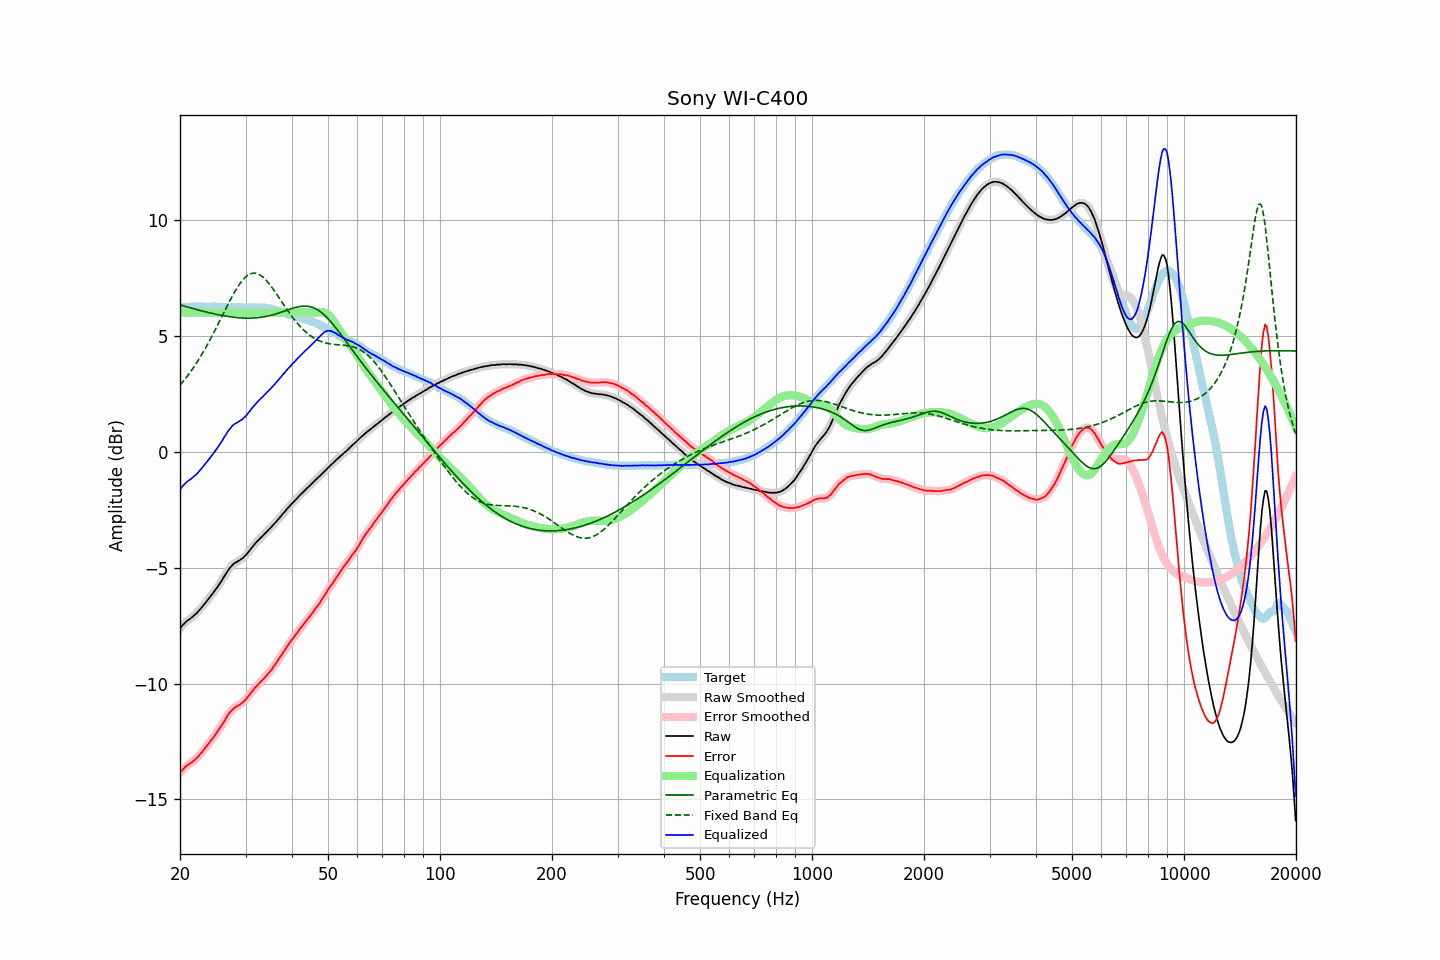

Source data for this figure (header and first rows):
frequency, raw, error, smoothed, error_smoothed, equalization, parametric_eq, fixed_band_eq, equalized_raw, equalized_smoothed, target
20.00, -7.63, -13.85, -7.63, -13.85, 6.00, 6.33, 2.87, -1.63, -1.63, 6.22
20.20, -7.54, -13.76, -7.54, -13.76, 6.00, 6.31, 2.95, -1.54, -1.54, 6.22
20.40, -7.46, -13.69, -7.46, -13.69, 6.00, 6.29, 3.03, -1.46, -1.46, 6.23
20.61, -7.39, -13.62, -7.39, -13.62, 6.00, 6.27, 3.12, -1.39, -1.39, 6.23
20.81, -7.32, -13.55, -7.32, -13.56, 6.00, 6.25, 3.20, -1.32, -1.32, 6.23
21.02, -7.27, -13.50, -7.27, -13.50, 6.00, 6.23, 3.30, -1.27, -1.27, 6.23
21.23, -7.22, -13.46, -7.22, -13.46, 6.00, 6.21, 3.39, -1.22, -1.22, 6.24
21.44, -7.17, -13.42, -7.17, -13.41, 6.00, 6.19, 3.49, -1.17, -1.17, 6.25
21.66, -7.11, -13.36, -7.11, -13.36, 6.00, 6.17, 3.59, -1.11, -1.11, 6.25
21.87, -7.05, -13.31, -7.05, -13.30, 6.00, 6.15, 3.69, -1.05, -1.05, 6.26
22.09, -6.99, -13.24, -6.99, -13.24, 6.00, 6.13, 3.79, -0.99, -0.99, 6.25
22.31, -6.92, -13.17, -6.92, -13.17, 6.00, 6.11, 3.90, -0.92, -0.92, 6.26
22.54, -6.84, -13.09, -6.84, -13.09, 6.00, 6.10, 4.01, -0.84, -0.84, 6.25
22.76, -6.76, -13.01, -6.76, -13.01, 6.00, 6.08, 4.13, -0.76, -0.76, 6.26
22.99, -6.68, -12.93, -6.68, -12.93, 6.00, 6.06, 4.24, -0.68, -0.68, 6.26
23.22, -6.59, -12.83, -6.59, -12.84, 6.00, 6.04, 4.36, -0.59, -0.59, 6.24
23.45, -6.51, -12.75, -6.51, -12.75, 6.00, 6.03, 4.48, -0.51, -0.51, 6.24
23.69, -6.42, -12.66, -6.42, -12.66, 6.00, 6.01, 4.61, -0.42, -0.42, 6.24
23.92, -6.33, -12.57, -6.33, -12.57, 6.00, 5.99, 4.73, -0.33, -0.33, 6.24
24.16, -6.24, -12.48, -6.24, -12.48, 6.00, 5.98, 4.86, -0.24, -0.24, 6.24
24.40, -6.15, -12.40, -6.15, -12.40, 6.00, 5.96, 4.99, -0.15, -0.15, 6.25
24.65, -6.06, -12.31, -6.06, -12.30, 6.00, 5.94, 5.13, -0.06, -0.06, 6.25
24.89, -5.96, -12.21, -5.96, -12.21, 6.00, 5.93, 5.26, 0.04, 0.04, 6.25
25.14, -5.87, -12.11, -5.86, -12.11, 6.00, 5.91, 5.40, 0.13, 0.14, 6.24
25.39, -5.77, -12.00, -5.77, -12.00, 6.00, 5.90, 5.54, 0.23, 0.23, 6.24
25.65, -5.66, -11.89, -5.66, -11.90, 6.00, 5.89, 5.68, 0.34, 0.34, 6.24
25.91, -5.56, -11.80, -5.55, -11.79, 6.00, 5.87, 5.82, 0.44, 0.45, 6.23
26.16, -5.44, -11.68, -5.44, -11.68, 6.00, 5.86, 5.96, 0.56, 0.56, 6.24
26.43, -5.33, -11.57, -5.33, -11.57, 6.00, 5.85, 6.10, 0.67, 0.67, 6.24
26.69, -5.22, -11.45, -5.22, -11.45, 6.00, 5.84, 6.23, 0.78, 0.78, 6.23
26.96, -5.11, -11.34, -5.11, -11.34, 6.00, 5.83, 6.37, 0.89, 0.89, 6.23
27.23, -5.02, -11.25, -5.02, -11.25, 6.00, 5.82, 6.51, 0.98, 0.98, 6.23
27.50, -4.94, -11.17, -4.94, -11.17, 6.00, 5.81, 6.64, 1.06, 1.06, 6.23
27.77, -4.87, -11.10, -4.87, -11.10, 6.00, 5.80, 6.76, 1.13, 1.13, 6.24
28.05, -4.81, -11.04, -4.81, -11.04, 6.00, 5.79, 6.89, 1.19, 1.19, 6.23
28.33, -4.77, -10.99, -4.77, -11.00, 6.00, 5.78, 7.00, 1.23, 1.23, 6.22
28.62, -4.73, -10.95, -4.73, -10.95, 6.00, 5.77, 7.12, 1.27, 1.27, 6.22
28.90, -4.69, -10.92, -4.69, -10.91, 6.00, 5.77, 7.22, 1.31, 1.31, 6.23
29.19, -4.64, -10.87, -4.64, -10.87, 6.00, 5.76, 7.31, 1.36, 1.36, 6.23
29.48, -4.60, -10.81, -4.59, -10.81, 6.00, 5.76, 7.40, 1.40, 1.41, 6.22
29.78, -4.53, -10.74, -4.53, -10.75, 6.00, 5.76, 7.48, 1.47, 1.47, 6.21
30.08, -4.46, -10.68, -4.46, -10.68, 6.00, 5.76, 7.54, 1.54, 1.54, 6.22
30.38, -4.38, -10.59, -4.38, -10.59, 6.00, 5.75, 7.60, 1.62, 1.62, 6.21
30.68, -4.29, -10.51, -4.29, -10.51, 6.00, 5.76, 7.64, 1.71, 1.71, 6.22
30.99, -4.20, -10.42, -4.20, -10.42, 6.00, 5.76, 7.67, 1.80, 1.80, 6.22
31.30, -4.11, -10.32, -4.11, -10.33, 6.00, 5.76, 7.69, 1.89, 1.89, 6.21
31.61, -4.03, -10.25, -4.03, -10.24, 6.00, 5.76, 7.70, 1.97, 1.97, 6.22
31.93, -3.95, -10.16, -3.95, -10.16, 6.00, 5.77, 7.69, 2.05, 2.05, 6.21
32.24, -3.87, -10.09, -3.87, -10.09, 6.00, 5.77, 7.67, 2.13, 2.13, 6.22
32.57, -3.80, -10.01, -3.80, -10.01, 6.00, 5.78, 7.64, 2.20, 2.20, 6.22
32.89, -3.73, -9.94, -3.73, -9.94, 6.00, 5.79, 7.61, 2.27, 2.27, 6.21
33.22, -3.66, -9.87, -3.66, -9.87, 6.00, 5.80, 7.56, 2.34, 2.34, 6.21
33.55, -3.60, -9.80, -3.59, -9.80, 6.00, 5.81, 7.50, 2.40, 2.41, 6.21
33.89, -3.52, -9.72, -3.52, -9.72, 6.00, 5.82, 7.43, 2.48, 2.48, 6.20
34.23, -3.45, -9.64, -3.45, -9.64, 6.00, 5.84, 7.36, 2.55, 2.55, 6.19
34.57, -3.38, -9.56, -3.38, -9.56, 6.00, 5.85, 7.27, 2.62, 2.62, 6.18
34.92, -3.31, -9.47, -3.31, -9.48, 6.00, 5.87, 7.19, 2.69, 2.69, 6.16
35.27, -3.24, -9.40, -3.24, -9.39, 6.00, 5.89, 7.10, 2.76, 2.76, 6.16
35.62, -3.16, -9.29, -3.16, -9.30, 6.00, 5.90, 7.00, 2.84, 2.84, 6.13
35.97, -3.09, -9.20, -3.09, -9.20, 6.00, 5.92, 6.90, 2.91, 2.91, 6.11
... 635 more rows
